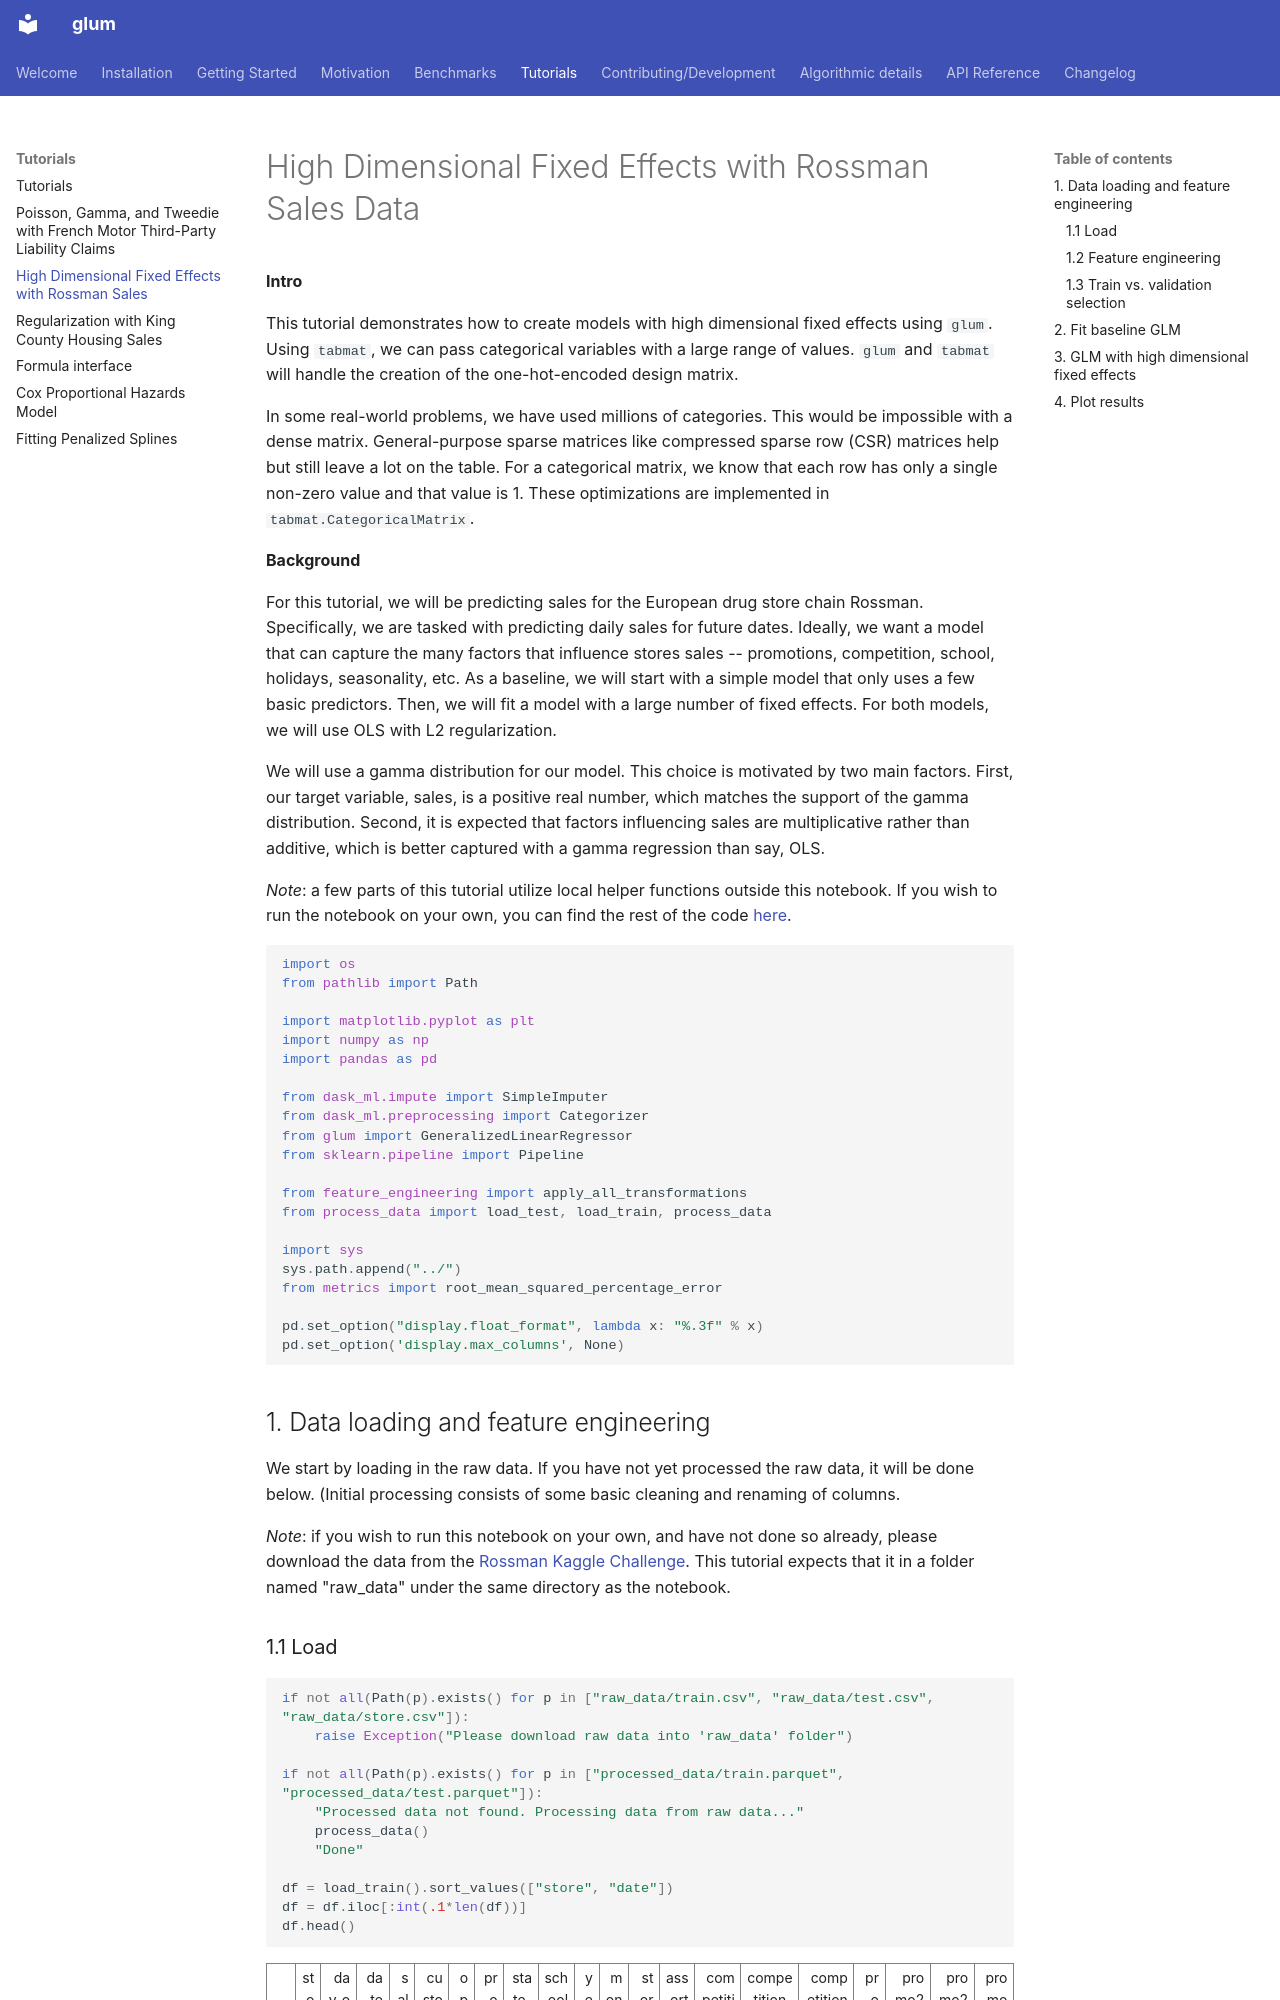

repository: Quantco/glum · page: tutorials/rossman/fixed_effects_rossman.html · generator: mkdocs

# High Dimensional Fixed Effects with Rossman Sales Data

**Intro**

This tutorial demonstrates how to create models with high dimensional fixed effects using `glum`. Using `tabmat`, we can pass categorical variables with a large range of values. `glum` and `tabmat` will handle the creation of the one-hot-encoded design matrix.

In some real-world problems, we have used millions of categories. This would be impossible with a dense matrix. General-purpose sparse matrices like compressed sparse row (CSR) matrices help but still leave a lot on the table. For a categorical matrix, we know that each row has only a single non-zero value and that value is 1. These optimizations are implemented in `tabmat.CategoricalMatrix`.

**Background**

For this tutorial, we will be predicting sales for the European drug store chain Rossman. Specifically, we are tasked with predicting daily sales for future dates. Ideally, we want a model that can capture the many factors that influence stores sales -- promotions, competition, school, holidays, seasonality, etc. As a baseline, we will start with a simple model that only uses a few basic predictors. Then, we will fit a model with a large number of fixed effects. For both models, we will use OLS with L2 regularization.

We will use a gamma distribution for our model. This choice is motivated by two main factors. First, our target variable, sales, is a positive real number, which matches the support of the gamma distribution. Second, it is expected that factors influencing sales are multiplicative rather than additive, which is better captured with a gamma regression than say, OLS.

*Note*: a few parts of this tutorial utilize local helper functions outside this notebook. If you wish to run the notebook on your own, you can find the rest of the code [here](https://github.com/Quantco/glum/tree/main/docs/tutorials/rossman).

```python
import os
from pathlib import Path

import matplotlib.pyplot as plt
import numpy as np
import pandas as pd

from dask_ml.impute import SimpleImputer
from dask_ml.preprocessing import Categorizer
from glum import GeneralizedLinearRegressor
from sklearn.pipeline import Pipeline

from feature_engineering import apply_all_transformations
from process_data import load_test, load_train, process_data

import sys
sys.path.append("../")
from metrics import root_mean_squared_percentage_error

pd.set_option("display.float_format", lambda x: "%.3f" % x)
pd.set_option('display.max_columns', None)
```

## 1. Data loading and feature engineering

We start by loading in the raw data. If you have not yet processed the raw data, it will be done below. (Initial processing consists of some basic cleaning and renaming of columns.

*Note*: if you wish to run this notebook on your own, and have not done so already, please download the data from the [Rossman Kaggle Challenge](https://www.kaggle.com/c/rossmann-store-sales). This tutorial expects that it in a folder named "raw_data" under the same directory as the notebook.
